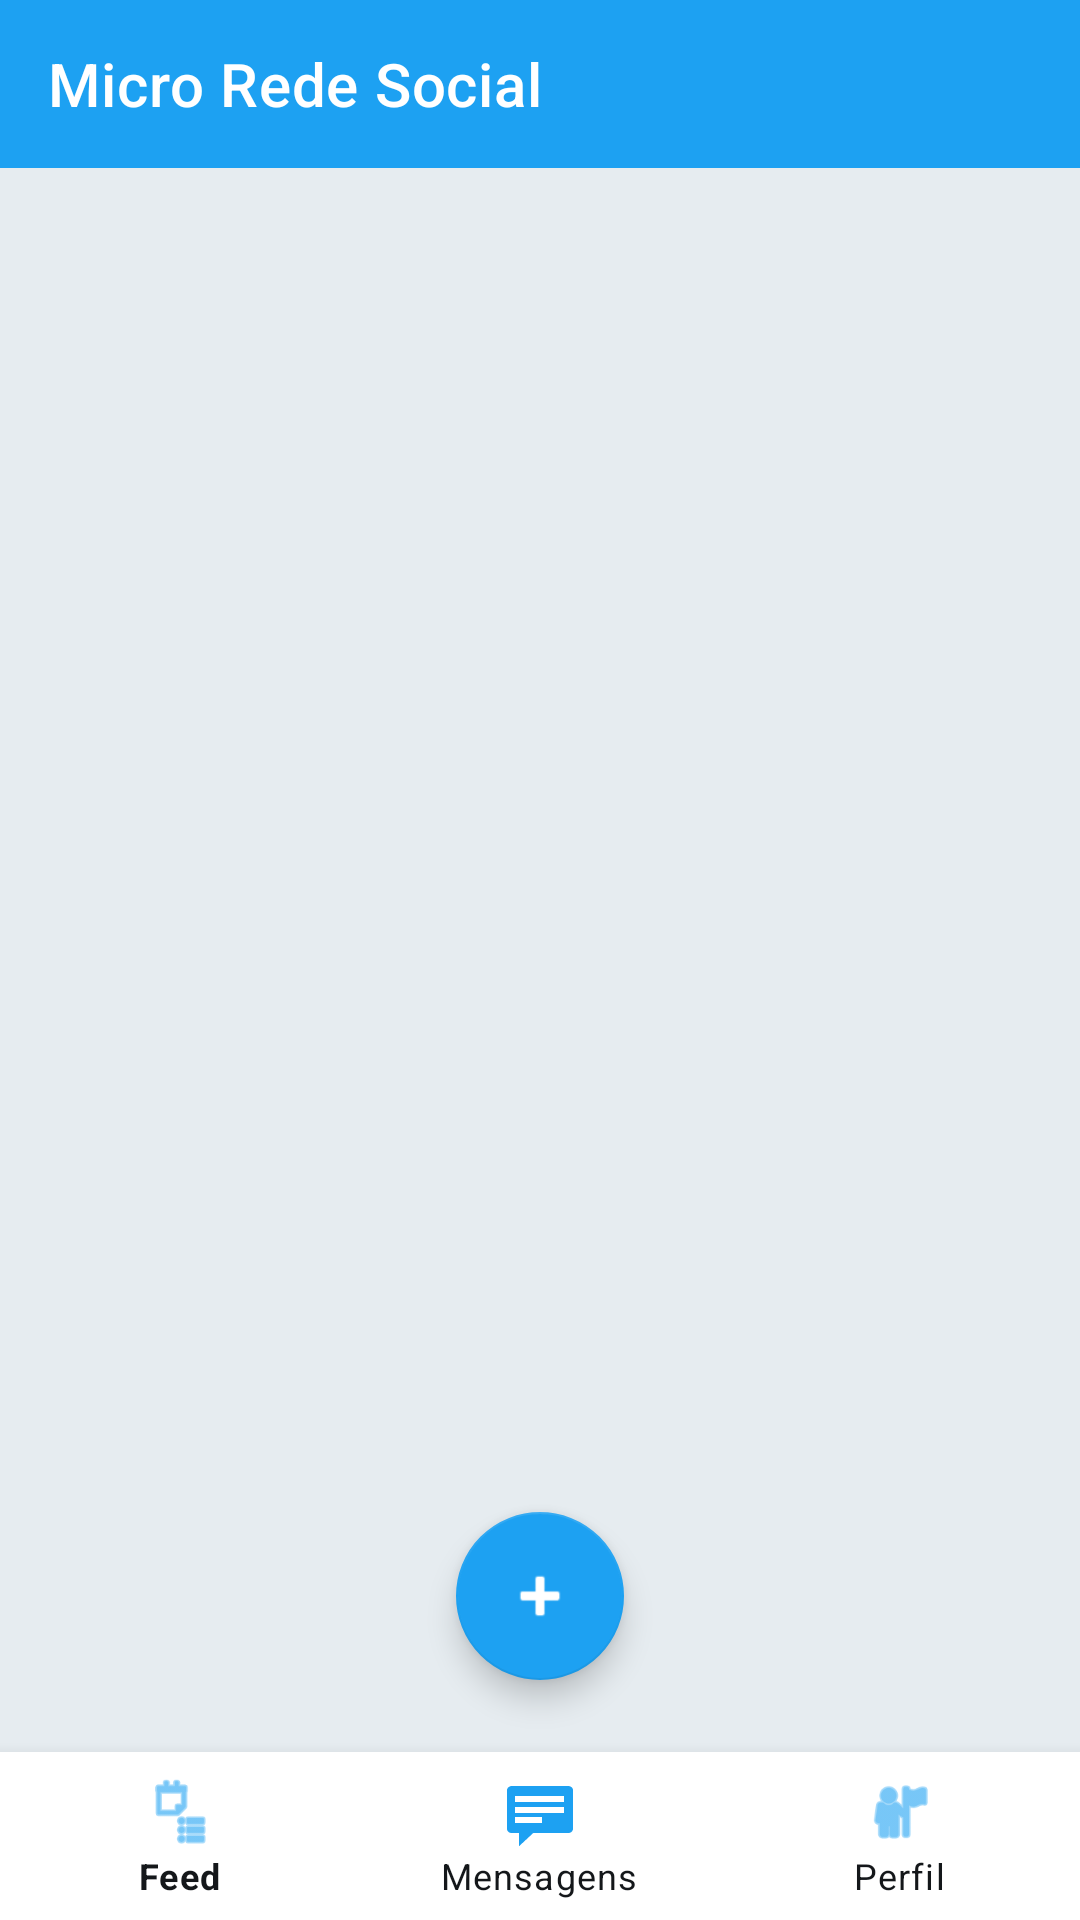

Produce the Android XML layout that renders to this screen, including the resource entries it uses.
<!-- AndroidManifest.xml: activity theme Theme.Microredesocial -->
<!-- res/layout/activity_home.xml -->
<?xml version="1.0" encoding="utf-8"?>
<androidx.coordinatorlayout.widget.CoordinatorLayout xmlns:android="http://schemas.android.com/apk/res/android"
    xmlns:app="http://schemas.android.com/apk/res-auto"
    android:layout_width="match_parent"
    android:layout_height="match_parent"
    android:background="@color/background">

    <LinearLayout
        android:layout_width="match_parent"
        android:layout_height="match_parent"
        android:orientation="vertical">

        <com.google.android.material.appbar.AppBarLayout
            android:layout_width="match_parent"
            android:layout_height="wrap_content"
            android:background="?attr/colorPrimary">

            <androidx.appcompat.widget.Toolbar
                android:id="@+id/toolbarHome"
                android:layout_width="match_parent"
                android:layout_height="?attr/actionBarSize"
                app:title="Micro Rede Social"
                app:titleTextColor="@color/white"
                app:subtitleTextColor="@color/white"
                app:theme="@style/ThemeOverlay.AppCompat.Dark.ActionBar"
                app:popupTheme="@style/ThemeOverlay.AppCompat.Light" />
        </com.google.android.material.appbar.AppBarLayout>

        <FrameLayout
            android:id="@+id/fragmentContainer"
            android:layout_width="match_parent"
            android:layout_height="0dp"
            android:layout_weight="1" />

        <com.google.android.material.bottomnavigation.BottomNavigationView
            android:id="@+id/bottomNavigation"
            android:layout_width="match_parent"
            android:layout_height="wrap_content"
            android:background="?attr/colorSurface"
            app:itemIconTint="@color/primary"
            app:itemTextColor="@color/text_main"
            app:menu="@menu/bottom_nav_menu" />
    </LinearLayout>

    <com.google.android.material.floatingactionbutton.FloatingActionButton
        android:id="@+id/btnNewPost"
        android:layout_width="wrap_content"
        android:layout_height="wrap_content"
        android:layout_gravity="bottom|center"
        android:layout_marginBottom="80dp"
        app:srcCompat="@android:drawable/ic_input_add"
        app:tint="@color/white"
        app:backgroundTint="?attr/colorPrimary" />

    <View
        android:id="@+id/privacyOverlay"
        android:layout_width="match_parent"
        android:layout_height="match_parent"
        android:background="@android:color/black"
        android:visibility="gone"
        android:elevation="10dp" />

</androidx.coordinatorlayout.widget.CoordinatorLayout>
<!-- resources referenced by this layout -->
<resources>
  <color name="background">#E6ECF0</color>
  <color name="primary">#1DA1F2</color>
  <color name="text_main">#14171A</color>
  <color name="white">#FFFFFFFF</color>
  <style name="Theme.Microredesocial" parent="Theme.MaterialComponents.DayNight.NoActionBar">
          
          <item name="colorPrimary">@color/primary</item>
          <item name="colorPrimaryVariant">@color/primary_variant</item>
          <item name="colorOnPrimary">@color/white</item>
          
          <item name="colorSecondary">@color/teal_200</item>
          <item name="colorSecondaryVariant">@color/teal_700</item>
          <item name="colorOnSecondary">@color/black</item>
          
          <item name="android:statusBarColor">?attr/colorPrimaryVariant</item>
          
          <item name="android:windowBackground">@color/background</item>
      </style>
  <color name="primary_variant">#0C85D0</color>
  <color name="teal_200">#FF03DAC5</color>
  <color name="teal_700">#FF018786</color>
  <color name="black">#FF000000</color>
</resources>
